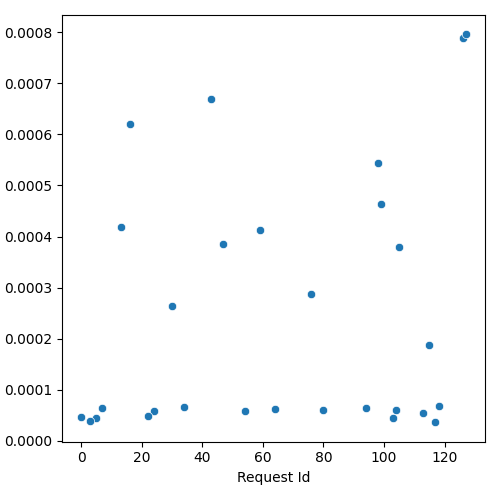

The data file committed next to this chart (first rows):
Request Id, prefill_e2e_time_normalized
5, 4.4638553433297476e-05
24, 5.939578855986696e-05
3, 3.920154294784111e-05
94, 6.417515314358096e-05
13, 0.0004179
0, 4.7701195572498974e-05
16, 0.000621
34, 6.638349515458392e-05
64, 6.330917354619009e-05
22, 4.789396178276697e-05
7, 6.498968000760975e-05
43, 0.0006696
47, 0.0003857
76, 0.0002868
113, 5.554900059491103e-05
99, 0.0004638
54, 5.9385593928058815e-05
59, 0.0004124
115, 0.000188
30, 0.000265
104, 6.0423599362144884e-05
98, 0.0005433
103, 4.49392343068409e-05
126, 0.0007895
105, 0.00038
127, 0.0007956
80, 6.0765624179776765e-05
117, 3.672696074169428e-05
118, 6.912454211565866e-05
